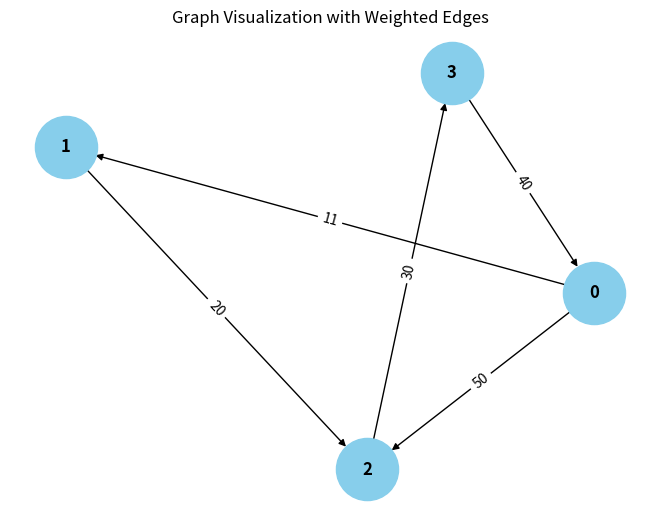

Write Python code to recreate this figure.
from collections import defaultdict

# ---------------------------
# WeightedGraph Class
# ---------------------------
class WeightedGraph:
    def __init__(self, vertices):
        self.vertices = vertices
        self.adj_list = {i: [] for i in range(vertices)}  # Adjacency list for the graph
        self.edges = []  # List to store the edges (u, v, weight)

    def add_edge(self, u, v, weight):
        """Add a single edge to the graph."""
        if (u, v, weight) not in self.edges:
            self.edges.append((u, v, weight))
            self.adj_list[u].append((v, weight))

    def add_multiple_edges(self, edges):
        """Add multiple edges at once."""
        for u, v, weight in edges:
            self.add_edge(u, v, weight)

    def get_edges(self):
        """Return all edges in the graph."""
        return self.edges

    def print_edges(self):
        """Print the edges of the graph."""
        print("Edges in the graph:")
        for u, v, weight in self.edges:
            print(f"{u} -> {v} (Weight: {weight})")

    def print_adj_list(self):
        """Print the adjacency list of the graph."""
        print("Adjacency List of the graph:")
        for u in self.adj_list:
            print(f"{u} -> {self.adj_list[u]}")

    def is_cyclic_directed(self):
        """Detect if there is a cycle in a directed graph using DFS."""
        visited = [False] * self.vertices
        rec_stack = [False] * self.vertices

        def dfs(v):
            visited[v] = True
            rec_stack[v] = True
            for neighbor, _ in self.adj_list[v]:
                if not visited[neighbor] and dfs(neighbor):
                    return True
                elif rec_stack[neighbor]:
                    return True
            rec_stack[v] = False
            return False

        for node in range(self.vertices):
            if not visited[node]:
                if dfs(node):
                    return True
        return False

    def is_cyclic_undirected(self):
        """Detect if there is a cycle in an undirected graph using DFS."""
        visited = [False] * self.vertices

        def dfs(v, parent):
            visited[v] = True
            for neighbor, _ in self.adj_list[v]:
                if not visited[neighbor]:
                    if dfs(neighbor, v):
                        return True
                elif parent != neighbor:
                    return True
            return False

        for node in range(self.vertices):
            if not visited[node]:
                if dfs(node, -1):
                    return True
        return False

    def is_negative_cycle(self):
        """Detect if there is a negative cycle using Bellman-Ford."""
        dist = [float("inf")] * self.vertices
        dist[0] = 0  # Start from node 0

        for _ in range(self.vertices - 1):
            for u, v, weight in self.edges:
                if dist[u] != float("inf") and dist[u] + weight < dist[v]:
                    dist[v] = dist[u] + weight

        for u, v, weight in self.edges:
            if dist[u] != float("inf") and dist[u] + weight < dist[v]:
                return True  # Negative cycle detected
        return False

    def reset_graph(self):
        """Reset the graph to its empty state."""
        self.edges = []  # Clear all edges
        self.adj_list = {i: [] for i in range(self.vertices)}  # Reset adjacency list for each vertex

    def union(self, parent, u, v):
        """Union-find helper function."""
        root_u = self.find_parent(parent, u)
        root_v = self.find_parent(parent, v)
        if root_u != root_v:
            parent[root_u] = root_v

    def find_parent(self, parent, v):
        """Find the root of the node using path compression."""
        if parent[v] == -1:
            return v
        parent[v] = self.find_parent(parent, parent[v])
        return parent[v]

    def is_cyclic_undirected_union_find(self):
        """Detect cycles in an undirected graph using Union-Find."""
        parent = [-1] * self.vertices

        for u, v, _ in self.edges:
            x = self.find_parent(parent, u)
            y = self.find_parent(parent, v)

            if x == y:
                return True
            self.union(parent, x, y)
        return False

    # ---------------------------
    # Helper functions for testing
    # ---------------------------

    def reset_graph_helper(self):
        """Reset the graph to an empty state for testing."""
        self.edges = []
        self.adj_list = defaultdict(list)

    def get_edges_helper(self):
        """Return all edges for testing."""
        return self.edges

    def add_multiple_edges_helper(self, edges):
        """Add multiple edges for testing."""
        for edge in edges:
            self.add_edge(*edge)

# ---------------------------
# Helper Class for Cycle Test Results
# ---------------------------
class CycleDetectionResults:
    def __init__(self):
        self.directed_cycle_detected = False
        self.undirected_cycle_detected = False
        self.negative_cycle_detected = False

# ---------------------------
# Additional Functionalities
# ---------------------------

class GraphRenderer:
    def __init__(self, graph):
        """Initialize the renderer for visualizing the graph."""
        self.graph = graph

    def render_edges(self):
        """Render the edges of the graph."""
        print("\nRendering edges of the graph:")
        for u, v, weight in self.graph.get_edges():
            print(f"{u} -> {v} (Weight: {weight})")

    def render_adj_list(self):
        """Render the adjacency list of the graph."""
        print("\nRendering adjacency list:")
        self.graph.print_adj_list()

    def render_summary(self):
        """Render a summary of the graph."""
        print("\nGraph summary:")
        print(f"Total vertices: {self.graph.vertices}")
        print(f"Total edges: {len(self.graph.get_edges())}")
        print(f"Is cyclic (directed): {self.graph.is_cyclic_directed()}")
        print(f"Is cyclic (undirected): {self.graph.is_cyclic_undirected()}")
        print(f"Has negative cycle: {self.graph.is_negative_cycle()}")

import matplotlib.pyplot as plt
import networkx as nx

class WeightedGraphVisualization:
    def __init__(self, graph):
        """Initialize the visualization of weighted graph."""
        self.graph = graph

    def visualize(self):
        """Visualize the graph with weighted edges using networkx and matplotlib."""
        G = nx.DiGraph()  # Using DiGraph for directed graph visualization

        # Add edges to the networkx graph
        for u, v, weight in self.graph.get_edges():
            G.add_edge(u, v, weight=weight)

        # Draw the graph
        pos = nx.spring_layout(G)  # Layout for node positioning
        edge_labels = nx.get_edge_attributes(G, 'weight')

        # Draw nodes, edges, and labels
        nx.draw(G, pos, with_labels=True, node_color='skyblue', node_size=2000, font_size=12, font_weight='bold')
        nx.draw_networkx_edge_labels(G, pos, edge_labels=edge_labels)

        # Display the plot
        plt.title("Graph Visualization with Weighted Edges")
        plt.show()


# ---------------------------
# Main Program
# ---------------------------

class WeightedGraphHandler:
    def __init__(self, vertices):
        """Initialize the graph handler."""
        self.graph = WeightedGraph(vertices)
        self.renderer = GraphRenderer(self.graph)
        self.visualizer = WeightedGraphVisualization(self.graph)

    def add_edges(self, edges):
        """Add edges to the graph."""
        for edge in edges:
            self.graph.add_edge(*edge)

    def render_graph(self):
        """Render the graph using the renderer."""
        self.renderer.render_edges()
        self.renderer.render_adj_list()

    def visualize_graph(self):
        """Visualize the graph using the visualizer."""
        self.visualizer.visualize()

    def cycle_detection_summary(self):
        """Print the cycle detection summary."""
        print("\nCycle detection summary:")
        print(f"Directed cycle detected: {self.graph.is_cyclic_directed()}")
        print(f"Undirected cycle detected: {self.graph.is_cyclic_undirected()}")
        print(f"Negative cycle detected: {self.graph.is_negative_cycle()}")

# ---------------------------
# Extended Graph Operations
# ---------------------------

class GraphCycleAnalysis:
    def __init__(self, graph):
        """Initialize cycle analysis on the graph."""
        self.graph = graph
        self.results = CycleDetectionResults()

    def analyze_cycles(self):
        """Analyze different types of cycles in the graph."""
        self.results.directed_cycle_detected = self.graph.is_cyclic_directed()
        self.results.undirected_cycle_detected = self.graph.is_cyclic_undirected()
        self.results.negative_cycle_detected = self.graph.is_negative_cycle()

    def print_analysis(self):
        """Print the analysis results."""
        print(f"Directed cycle detected: {self.results.directed_cycle_detected}")
        print(f"Undirected cycle detected: {self.results.undirected_cycle_detected}")
        print(f"Negative cycle detected: {self.results.negative_cycle_detected}")

# ---------------------------
# Main Function
# ---------------------------

if __name__ == "__main__":
    # Create a graph with 4 vertices (0, 1, 2, 3)
    graph_handler = WeightedGraphHandler(4)

    # Add some sample edges (u, v, weight)
    edges = [
        (0, 1, (10+1)),  # Edge from 0 to 1 with weight 10
        (1, 2, 20),  # Edge from 1 to 2 with weight 20
        (2, 3, 30),  # Edge from 2 to 3 with weight 30
        (3, 0, 40),  # Edge from 3 to 0 with weight 40 (creates a directed cycle: 0 -> 1 -> 2 -> 3 -> 0)
        (0, 2, 50)  # Edge from 0 to 2 with weight 50
    ]

    # Add edges to the graph
    graph_handler.add_edges(edges)

    # Render the graph's edges and adjacency list
    graph_handler.render_graph()

    # Visualize the graph
    graph_handler.visualize_graph()

    # Detect and print the cycle results
    graph_handler.cycle_detection_summary()

    # Analyze cycles in detail
    cycle_analysis = GraphCycleAnalysis(graph_handler.graph)
    cycle_analysis.analyze_cycles()
    cycle_analysis.print_analysis()
